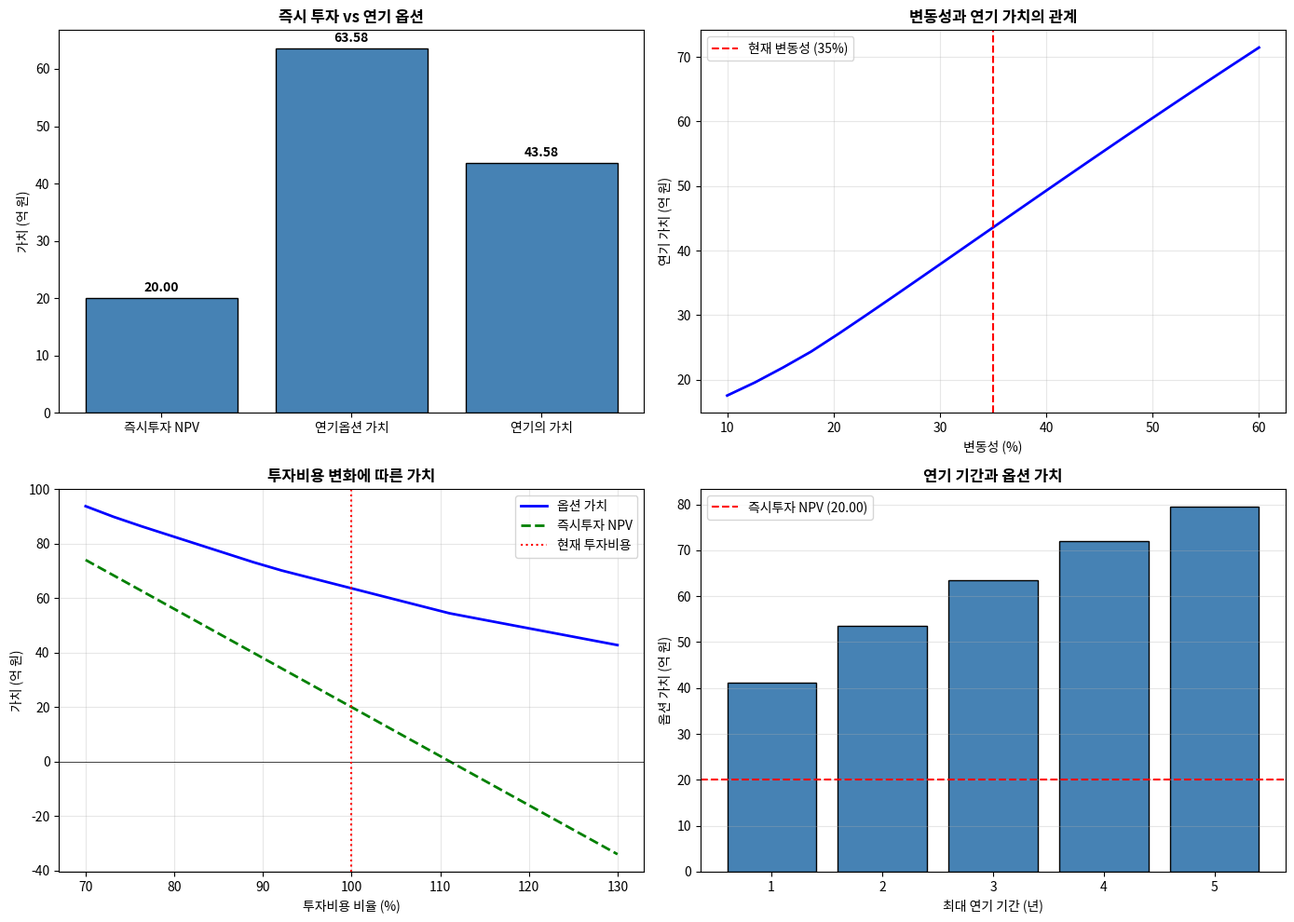

Reproduce this figure in Python.
"""
13-2-defer-option.py
연기 옵션(Option to Defer) 분석

이 코드는 투자 연기 옵션의 가치를 분석한다.
불확실성이 높은 상황에서 "기다렸다 결정할 권리"의
경제적 가치를 정량화한다.
"""

import numpy as np
import pandas as pd
import matplotlib.pyplot as plt
from typing import Tuple, Dict

# 한글 폰트 설정
plt.rcParams['font.family'] = ['AppleGothic', 'Malgun Gothic', 'sans-serif']
plt.rcParams['axes.unicode_minus'] = False


def defer_option_analysis(
    current_value: float,       # 현재 프로젝트 가치
    investment_cost: float,     # 투자 비용
    volatility: float,          # 연간 변동성
    max_defer_years: int,       # 최대 연기 기간
    risk_free_rate: float,      # 무위험 이자율
    dividend_yield: float = 0,  # 기회비용 (연기로 인한 손실)
    n_steps_per_year: int = 12  # 연간 시간 단계 수
) -> Dict:
    """
    연기 옵션 가치 분석

    Parameters:
    -----------
    current_value: 프로젝트 현재가치
    investment_cost: 필요 투자금액
    volatility: 가치의 연간 변동성
    max_defer_years: 연기 가능한 최대 기간
    risk_free_rate: 무위험 이자율
    dividend_yield: 연기에 따른 기회비용 (경쟁자 진입 등)
    n_steps_per_year: 연간 시뮬레이션 단계

    Returns:
    --------
    분석 결과 딕셔너리
    """

    n_steps = max_defer_years * n_steps_per_year
    dt = 1 / n_steps_per_year

    # 상승/하락 비율
    u = np.exp(volatility * np.sqrt(dt))
    d = 1 / u

    # 배당수익률 고려한 위험중립 확률
    p = (np.exp((risk_free_rate - dividend_yield) * dt) - d) / (u - d)

    # 할인 계수
    discount = np.exp(-risk_free_rate * dt)

    # 자산 가치 트리
    asset_tree = np.zeros((n_steps + 1, n_steps + 1))
    for i in range(n_steps + 1):
        for j in range(i + 1):
            asset_tree[j, i] = current_value * (u ** (i - j)) * (d ** j)

    # 옵션 가치 트리 (미국형 콜옵션)
    option_tree = np.zeros((n_steps + 1, n_steps + 1))
    exercise_decision = np.zeros((n_steps + 1, n_steps + 1))  # 1=행사, 0=보유

    # 만기 시점
    for j in range(n_steps + 1):
        intrinsic = max(0, asset_tree[j, n_steps] - investment_cost)
        option_tree[j, n_steps] = intrinsic
        if intrinsic > 0:
            exercise_decision[j, n_steps] = 1

    # 역방향 귀납법
    for i in range(n_steps - 1, -1, -1):
        for j in range(i + 1):
            hold_value = discount * (p * option_tree[j, i + 1] +
                                    (1 - p) * option_tree[j + 1, i + 1])
            exercise_value = max(0, asset_tree[j, i] - investment_cost)

            if exercise_value >= hold_value and exercise_value > 0:
                option_tree[j, i] = exercise_value
                exercise_decision[j, i] = 1
            else:
                option_tree[j, i] = hold_value
                exercise_decision[j, i] = 0

    # 즉시 투자 가치
    immediate_npv = current_value - investment_cost

    # 옵션 가치
    option_value = option_tree[0, 0]

    # 연기 가치 = 옵션 가치 - 즉시 투자 가치 (즉시 투자가 이익인 경우)
    defer_value = option_value - max(0, immediate_npv)

    # 최적 투자 시점 분석 (시뮬레이션)
    optimal_timing = analyze_optimal_timing(
        asset_tree, option_tree, exercise_decision,
        investment_cost, n_steps_per_year
    )

    return {
        'immediate_npv': immediate_npv,
        'option_value': option_value,
        'defer_value': defer_value,
        'asset_tree': asset_tree,
        'option_tree': option_tree,
        'exercise_decision': exercise_decision,
        'optimal_timing': optimal_timing,
        'parameters': {
            'current_value': current_value,
            'investment_cost': investment_cost,
            'volatility': volatility,
            'max_defer_years': max_defer_years,
            'risk_free_rate': risk_free_rate,
            'dividend_yield': dividend_yield
        }
    }


def analyze_optimal_timing(
    asset_tree: np.ndarray,
    option_tree: np.ndarray,
    exercise_decision: np.ndarray,
    investment_cost: float,
    n_steps_per_year: int
) -> Dict:
    """
    최적 투자 시점 분석
    """

    n_steps = asset_tree.shape[1] - 1

    # 각 시점에서 행사가 최적인 자산 가치 임계값 찾기
    thresholds = []

    for i in range(n_steps + 1):
        exercised_values = []
        for j in range(i + 1):
            if exercise_decision[j, i] == 1:
                exercised_values.append(asset_tree[j, i])

        if exercised_values:
            thresholds.append({
                'time': i / n_steps_per_year,
                'min_value': min(exercised_values),
                'threshold': min(exercised_values)
            })

    # 임계값 트렌드
    if thresholds:
        threshold_df = pd.DataFrame(thresholds)
    else:
        threshold_df = pd.DataFrame(columns=['time', 'min_value', 'threshold'])

    return {
        'thresholds': threshold_df,
        'investment_cost': investment_cost
    }


def compare_strategies(
    current_value: float,
    investment_cost: float,
    volatility: float,
    risk_free_rate: float,
    max_defer_years: int = 3
) -> pd.DataFrame:
    """
    다양한 전략 비교
    1. 즉시 투자
    2. 1년 후 결정
    3. 2년 후 결정
    4. 최대 연기 기간까지 대기
    """

    results = []

    # 즉시 투자
    immediate_npv = current_value - investment_cost
    results.append({
        '전략': '즉시 투자',
        'NPV/옵션가치': immediate_npv,
        '설명': 'NPV가 양수면 즉시 실행'
    })

    # 다양한 연기 기간
    for years in range(1, max_defer_years + 1):
        analysis = defer_option_analysis(
            current_value=current_value,
            investment_cost=investment_cost,
            volatility=volatility,
            max_defer_years=years,
            risk_free_rate=risk_free_rate,
            n_steps_per_year=12
        )

        results.append({
            '전략': f'{years}년 연기 옵션',
            'NPV/옵션가치': analysis['option_value'],
            '설명': f'최대 {years}년간 기다릴 수 있는 권리'
        })

    return pd.DataFrame(results)


def plot_defer_analysis(result: Dict, save_path: str = None):
    """
    연기 옵션 분석 결과 시각화
    """

    fig, axes = plt.subplots(2, 2, figsize=(14, 10))

    params = result['parameters']

    # 1. 가치 비교 막대 그래프
    ax1 = axes[0, 0]
    values = [result['immediate_npv'], result['option_value'], result['defer_value']]
    labels = ['즉시투자 NPV', '연기옵션 가치', '연기의 가치']
    colors = ['steelblue' if v >= 0 else 'salmon' for v in values]

    bars = ax1.bar(labels, values, color=colors, edgecolor='black')
    ax1.axhline(y=0, color='black', linestyle='-', linewidth=0.5)
    ax1.set_ylabel('가치 (억 원)')
    ax1.set_title('즉시 투자 vs 연기 옵션', fontsize=12, fontweight='bold')

    for bar, value in zip(bars, values):
        height = bar.get_height()
        ax1.annotate(f'{value:.2f}',
                    xy=(bar.get_x() + bar.get_width() / 2, height),
                    xytext=(0, 3 if height >= 0 else -12),
                    textcoords="offset points",
                    ha='center', va='bottom' if height >= 0 else 'top',
                    fontweight='bold')

    # 2. 변동성별 연기 가치
    ax2 = axes[0, 1]
    volatilities = np.linspace(0.1, 0.6, 20)
    defer_values = []

    for vol in volatilities:
        temp_result = defer_option_analysis(
            current_value=params['current_value'],
            investment_cost=params['investment_cost'],
            volatility=vol,
            max_defer_years=params['max_defer_years'],
            risk_free_rate=params['risk_free_rate']
        )
        defer_values.append(temp_result['defer_value'])

    ax2.plot(volatilities * 100, defer_values, 'b-', linewidth=2)
    ax2.axvline(x=params['volatility'] * 100, color='red',
                linestyle='--', label=f"현재 변동성 ({params['volatility']:.0%})")
    ax2.set_xlabel('변동성 (%)')
    ax2.set_ylabel('연기 가치 (억 원)')
    ax2.set_title('변동성과 연기 가치의 관계', fontsize=12, fontweight='bold')
    ax2.legend()
    ax2.grid(True, alpha=0.3)

    # 3. 투자비용별 분석
    ax3 = axes[1, 0]
    cost_ratios = np.linspace(0.7, 1.3, 20)
    option_values = []
    npv_values = []

    for ratio in cost_ratios:
        cost = params['investment_cost'] * ratio
        temp_result = defer_option_analysis(
            current_value=params['current_value'],
            investment_cost=cost,
            volatility=params['volatility'],
            max_defer_years=params['max_defer_years'],
            risk_free_rate=params['risk_free_rate']
        )
        option_values.append(temp_result['option_value'])
        npv_values.append(params['current_value'] - cost)

    ax3.plot(cost_ratios * 100, option_values, 'b-', linewidth=2, label='옵션 가치')
    ax3.plot(cost_ratios * 100, npv_values, 'g--', linewidth=2, label='즉시투자 NPV')
    ax3.axhline(y=0, color='black', linestyle='-', linewidth=0.5)
    ax3.axvline(x=100, color='red', linestyle=':', label='현재 투자비용')
    ax3.set_xlabel('투자비용 비율 (%)')
    ax3.set_ylabel('가치 (억 원)')
    ax3.set_title('투자비용 변화에 따른 가치', fontsize=12, fontweight='bold')
    ax3.legend()
    ax3.grid(True, alpha=0.3)

    # 4. 연기 기간별 옵션 가치
    ax4 = axes[1, 1]
    defer_periods = range(1, 6)
    period_values = []

    for years in defer_periods:
        temp_result = defer_option_analysis(
            current_value=params['current_value'],
            investment_cost=params['investment_cost'],
            volatility=params['volatility'],
            max_defer_years=years,
            risk_free_rate=params['risk_free_rate']
        )
        period_values.append(temp_result['option_value'])

    ax4.bar(defer_periods, period_values, color='steelblue', edgecolor='black')
    ax4.axhline(y=result['immediate_npv'], color='red',
                linestyle='--', label=f"즉시투자 NPV ({result['immediate_npv']:.2f})")
    ax4.set_xlabel('최대 연기 기간 (년)')
    ax4.set_ylabel('옵션 가치 (억 원)')
    ax4.set_title('연기 기간과 옵션 가치', fontsize=12, fontweight='bold')
    ax4.legend()
    ax4.grid(True, alpha=0.3, axis='y')

    plt.tight_layout()

    if save_path:
        plt.savefig(save_path, dpi=150, bbox_inches='tight')
        print(f"그래프 저장: {save_path}")

    plt.show()


def main():
    """
    연기 옵션 분석 메인 실행

    사례: 신규 공장 건설 투자 결정
    - 공장 가동 시 현재가치: 200억 원
    - 건설 투자비용: 180억 원
    - 가치 변동성: 35% (원자재, 수요 불확실성)
    - 최대 연기 기간: 3년 (부지 매입 옵션 만료)
    - 무위험 이자율: 3%
    """

    print("=" * 60)
    print("연기 옵션(Option to Defer) 분석")
    print("=" * 60)

    # 파라미터 설정
    current_value = 200      # 억 원
    investment_cost = 180    # 억 원
    volatility = 0.35        # 35%
    max_defer_years = 3      # 3년
    risk_free_rate = 0.03    # 3%

    print("\n[사례: 신규 공장 건설 투자]")
    print(f"  프로젝트 현재가치: {current_value}억 원")
    print(f"  투자비용: {investment_cost}억 원")
    print(f"  가치 변동성: {volatility:.0%}")
    print(f"  최대 연기 기간: {max_defer_years}년")
    print(f"  무위험 이자율: {risk_free_rate:.0%}")

    # 분석 수행
    result = defer_option_analysis(
        current_value=current_value,
        investment_cost=investment_cost,
        volatility=volatility,
        max_defer_years=max_defer_years,
        risk_free_rate=risk_free_rate
    )

    print("\n[분석 결과]")
    print("-" * 50)
    print(f"즉시 투자 NPV:      {result['immediate_npv']:>12.2f}억 원")
    print(f"연기 옵션 가치:     {result['option_value']:>12.2f}억 원")
    print(f"연기의 가치:        {result['defer_value']:>12.2f}억 원")
    print("-" * 50)

    # 전략 비교
    print("\n[전략 비교]")
    strategy_df = compare_strategies(
        current_value=current_value,
        investment_cost=investment_cost,
        volatility=volatility,
        risk_free_rate=risk_free_rate,
        max_defer_years=max_defer_years
    )
    print(strategy_df.to_string(index=False))

    # 의사결정 권고
    print("\n[의사결정 권고]")
    if result['immediate_npv'] > 0:
        print(f"  즉시 투자 시 NPV = {result['immediate_npv']:.2f}억 원 (양수)")
    else:
        print(f"  즉시 투자 시 NPV = {result['immediate_npv']:.2f}억 원 (음수)")

    if result['defer_value'] > 0:
        print(f"\n  연기의 가치 = {result['defer_value']:.2f}억 원")
        print(f"  → 기다렸다가 투자하는 것이 {result['defer_value']:.2f}억 원만큼 더 가치있다.")
        print(f"\n  권고: 시장 상황 관찰 후 투자 시점 결정")
        print(f"        (최대 {max_defer_years}년 이내)")
    else:
        print(f"\n  연기의 가치가 없거나 음수임")
        print(f"  → 즉시 투자 실행 권고")

    # 기회비용 분석
    print("\n\n[기회비용 민감도 분석]")
    print("-" * 50)
    dividend_yields = [0, 0.03, 0.05, 0.08, 0.10]
    print(f"{'기회비용율':<15} {'옵션 가치':<15} {'연기 가치':<15}")
    print("-" * 50)

    for dy in dividend_yields:
        temp_result = defer_option_analysis(
            current_value=current_value,
            investment_cost=investment_cost,
            volatility=volatility,
            max_defer_years=max_defer_years,
            risk_free_rate=risk_free_rate,
            dividend_yield=dy
        )
        print(f"{dy:>10.0%}       {temp_result['option_value']:>10.2f}억 원   "
              f"{temp_result['defer_value']:>10.2f}억 원")

    print("\n[핵심 통찰]")
    print("  1. 연기에 따른 기회비용(경쟁자 진입 등)이 높으면 연기 가치가 감소한다.")
    print("  2. 변동성이 높을수록 '기다릴 권리'의 가치가 증가한다.")
    print("  3. NPV가 양수라도 연기 옵션 가치가 더 크면 기다리는 것이 최적이다.")
    print("  4. 연기 가능 기간이 길수록 옵션 가치가 높아진다.")

    # 시각화
    print("\n\n[분석 결과 시각화]")
    plot_defer_analysis(result, save_path='13-2-defer-option.png')

    return result


if __name__ == "__main__":
    result = main()
